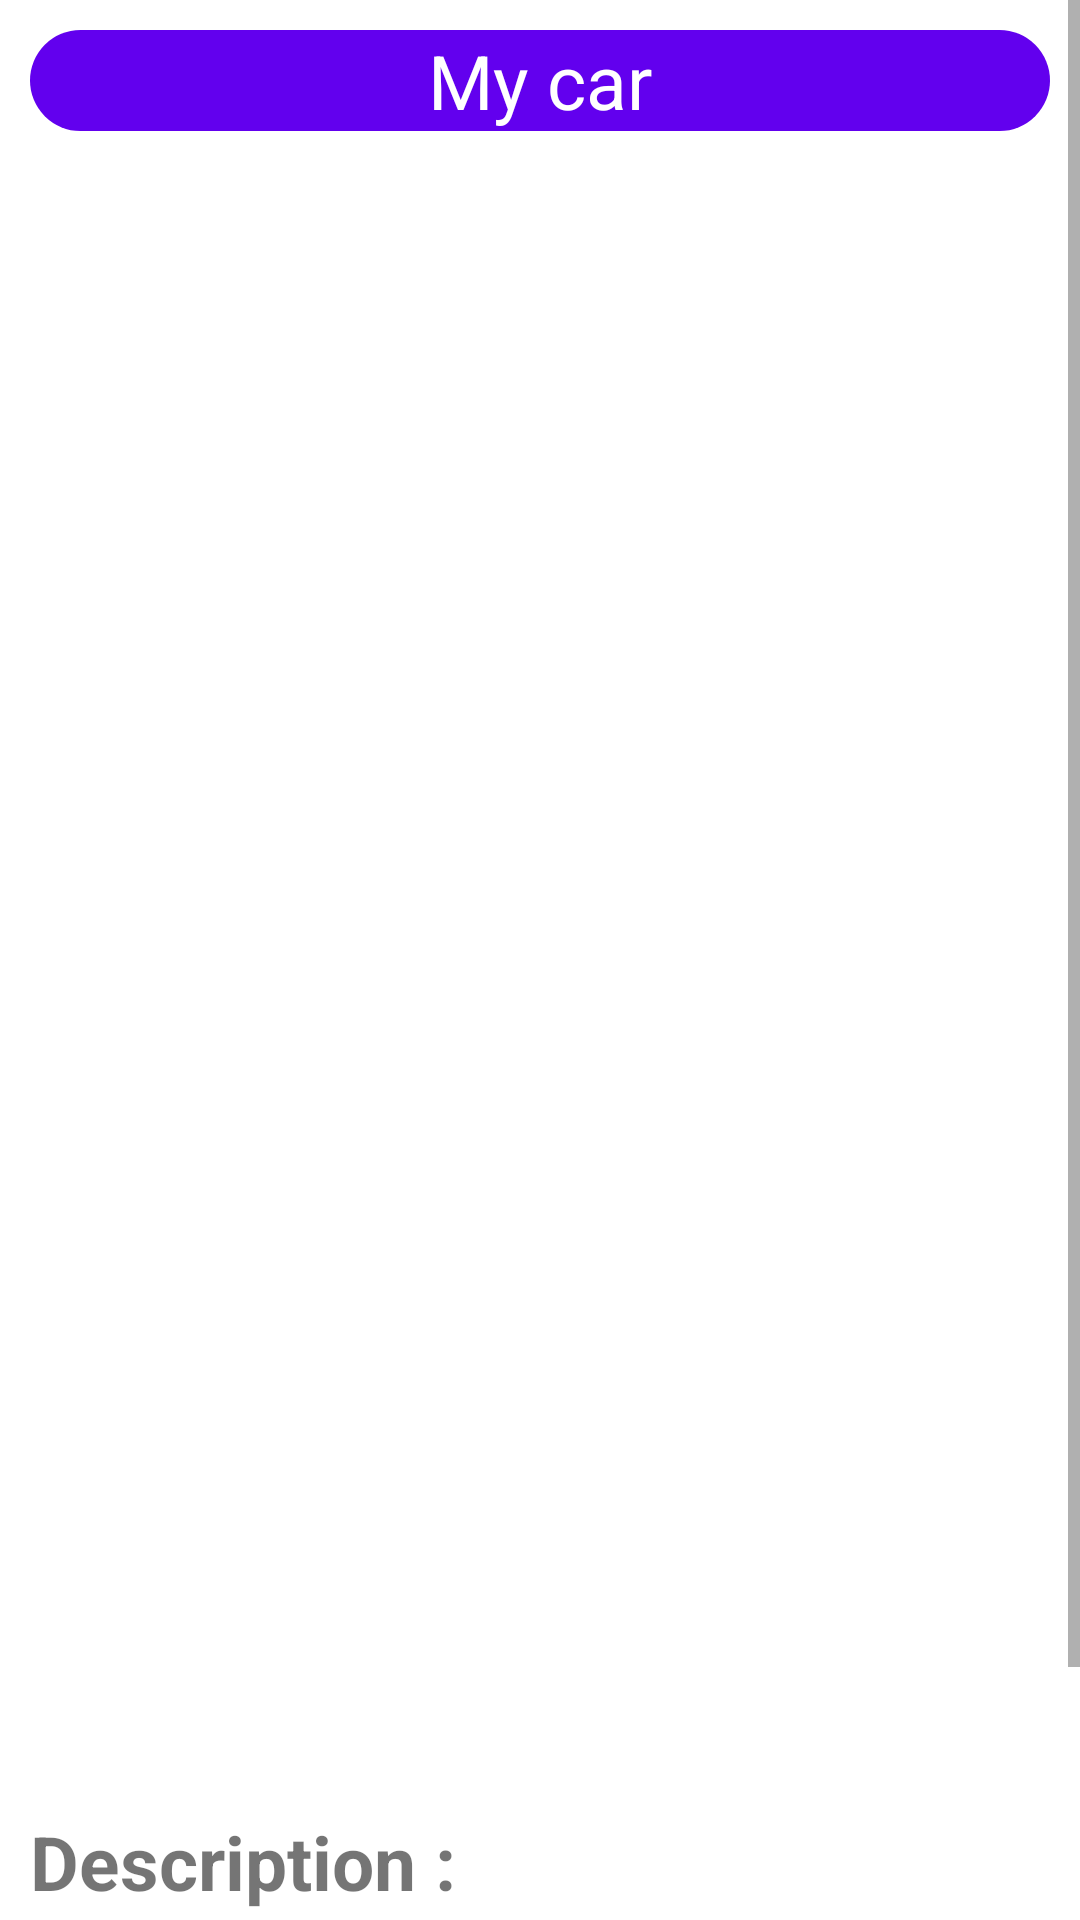

Write the Android layout XML for this screen, with the resource values it uses.
<!-- AndroidManifest.xml: application theme Theme.Tution_Management_System_App -->
<!-- res/layout/activity_student_view_notice.xml -->
<?xml version="1.0" encoding="utf-8"?>
    <ScrollView
        xmlns:android="http://schemas.android.com/apk/res/android"
        xmlns:app="http://schemas.android.com/apk/res-auto"
        xmlns:tools="http://schemas.android.com/tools"
        android:layout_width="match_parent"
        android:layout_height="match_parent">
        <RelativeLayout
            android:layout_width="match_parent"
            android:layout_height="wrap_content"
            tools:context=".StudentViewNotice"
            android:paddingTop="10dp"
            android:outlineProvider="none"
            android:paddingBottom="20dp">

            <TextView
                android:id="@+id/notice_title_txt1"
                android:layout_width="match_parent"
                android:layout_height="wrap_content"
                android:layout_marginLeft="10dp"
                android:layout_marginRight="10dp"
                android:background="@drawable/noticetitle"
                android:gravity="center"
                android:text="My car"
                android:textColor="@color/white"
                android:textColorHighlight="@color/purple_500"
                android:textSize="25dp" />

            <ImageView
                android:id="@+id/notice_image_single_view1"
                android:layout_width="match_parent"
                android:layout_height="500dp"
                android:layout_below="@id/notice_title_txt1"
                android:layout_marginStart="20dp"
                android:layout_marginTop="20dp"
                android:layout_marginEnd="20dp"
                android:layout_marginBottom="20dp"
                android:scaleType="fitXY"
                android:src="@drawable/altimg" />

            <TextView
                android:id="@+id/descript_title_text1"
                android:layout_width="match_parent"
                android:layout_height="wrap_content"
                android:layout_below="@id/notice_image_single_view1"
                android:layout_marginTop="20dp"
                android:paddingLeft="10dp"
                android:text="Description : "
                android:textSize="25dp"
                android:textStyle="bold" />

            <TextView
                android:id="@+id/notice_descript_text1"
                android:layout_width="match_parent"
                android:layout_height="wrap_content"
                android:layout_below="@id/descript_title_text1"
                android:layout_marginBottom="20dp"
                android:autoLink="web"
                android:paddingLeft="10dp"
                android:text="Here comes the description !feghtrhrthrthrthrthrthrthrthrthrthrthrthrthrhtdfgdfgdfgdfgdfgdfgdfgdgdgdgdgdfg"
                android:textColor="@color/black"
                android:textSize="16sp" />

        </RelativeLayout>
    </ScrollView>
<!-- resources referenced by this layout -->
<resources>
  <!-- drawable noticetitle (drawable) -->
  <?xml version="1.0" encoding="utf-8"?>
  <shape xmlns:android="http://schemas.android.com/apk/res/android">
      <corners android:radius="70dp"/>
      <solid android:color="@color/purple_500" />
  </shape>
  <style name="Theme.Tution_Management_System_App" parent="Theme.MaterialComponents.Light.DarkActionBar">
          
          <item name="colorPrimary">@color/purple_500</item>
          <item name="colorPrimaryVariant">@color/purple_700</item>
          <item name="colorOnPrimary">@color/white</item>
          
          <item name="colorSecondary">@color/teal_200</item>
          <item name="colorSecondaryVariant">@color/teal_700</item>
          <item name="colorOnSecondary">@color/black</item>
          
          <item name="android:statusBarColor" tools:targetApi="l">?attr/colorPrimaryVariant</item>
          
      </style>
  <!-- not gathered from this repository: default colours our renderer supplied (Android Studio template values) -->
  <color name="purple_500">#FF6200EE</color>
  <color name="purple_700">#FF3700B3</color>
  <color name="teal_200">#FF03DAC5</color>
  <color name="teal_700">#FF018786</color>
  <color name="black">#FF000000</color>
  <color name="white">#FFFFFFFF</color>
</resources>
